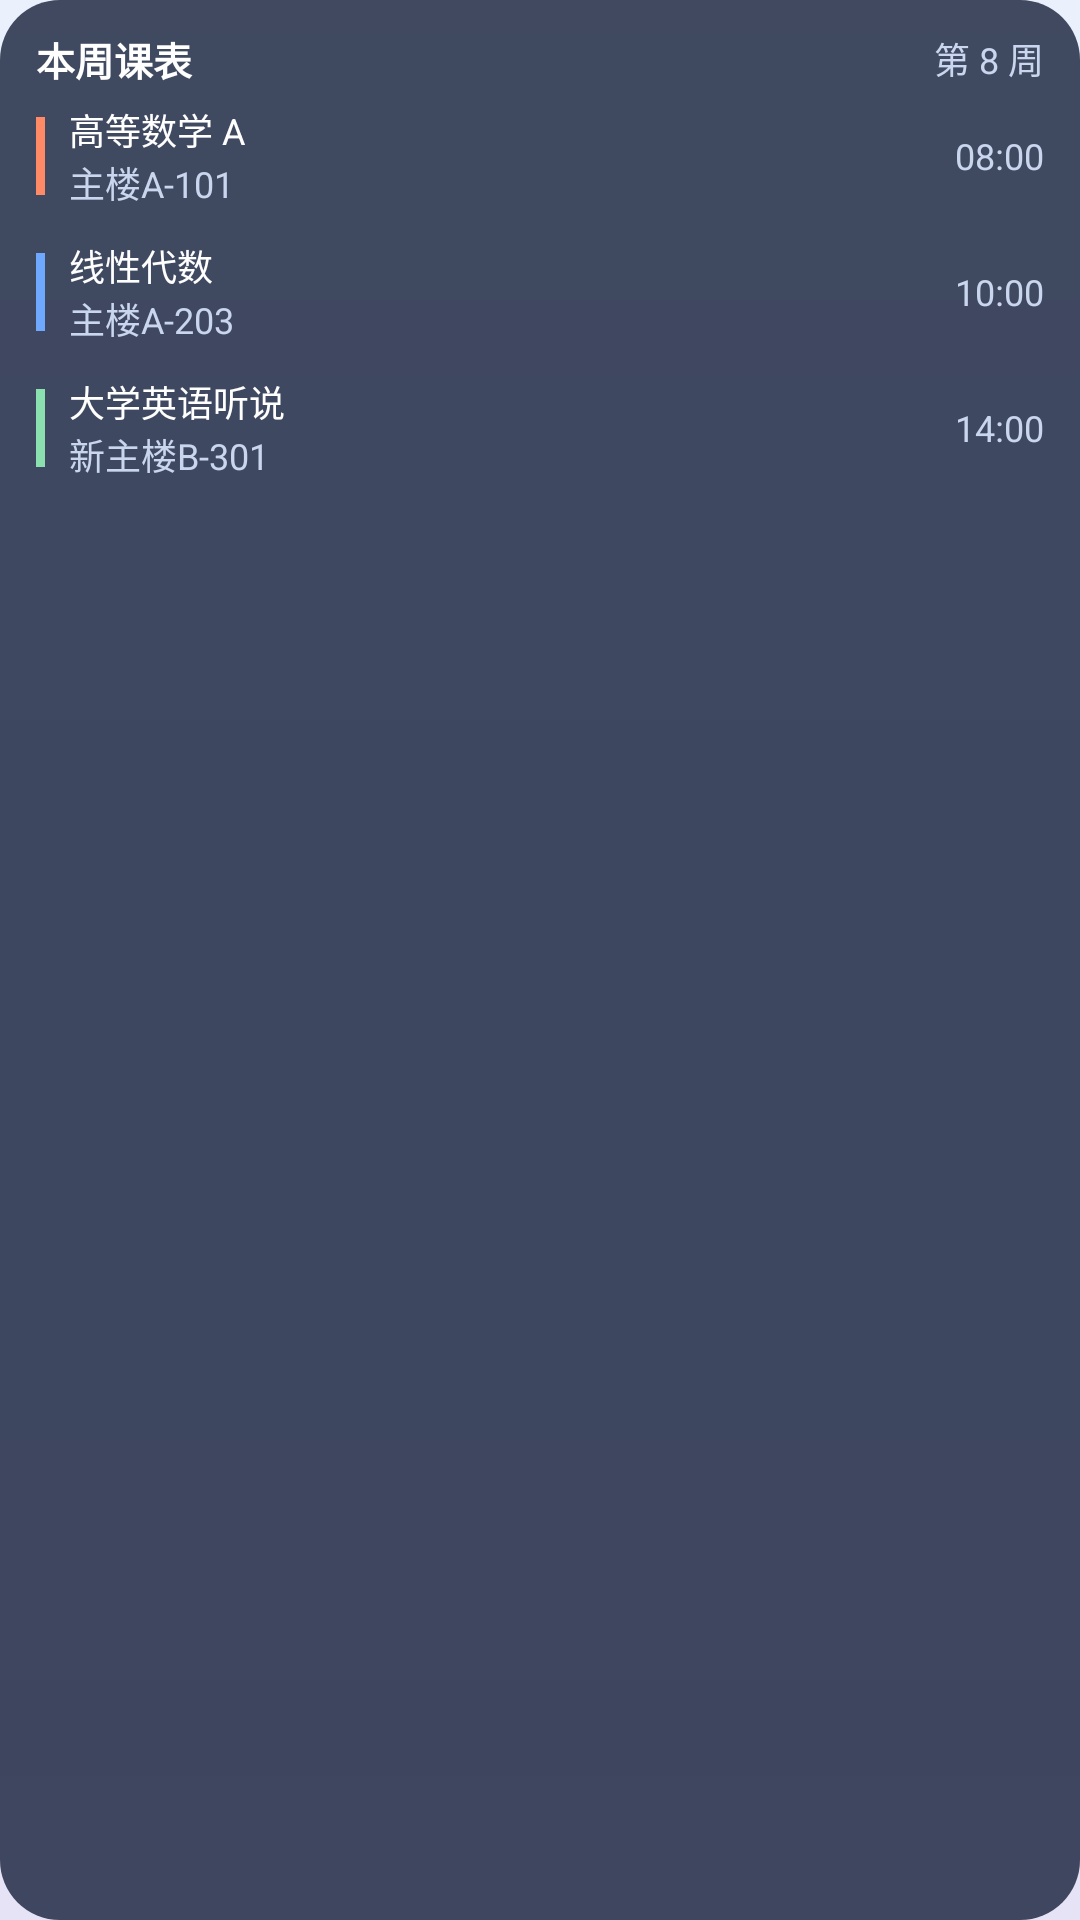

Reconstruct the res/layout file that produces this screen, plus the resources it refers to.
<!-- AndroidManifest.xml: application theme Theme.BUAASchedule -->
<!-- res/layout/widget_preview_week.xml -->
<?xml version="1.0" encoding="utf-8"?>
<FrameLayout xmlns:android="http://schemas.android.com/apk/res/android"
    android:layout_width="match_parent"
    android:layout_height="match_parent">

    <ImageView
        android:id="@android:id/background"
        android:layout_width="match_parent"
        android:layout_height="match_parent"
        android:scaleType="fitXY"
        android:importantForAccessibility="no"
        android:contentDescription="@null"
        android:src="@drawable/widget_preview_bg" />

    <LinearLayout
        android:layout_width="match_parent"
        android:layout_height="match_parent"
        android:orientation="vertical"
        android:paddingStart="12dp"
        android:paddingEnd="12dp"
        android:paddingTop="10dp"
        android:paddingBottom="10dp">

        <LinearLayout
            android:layout_width="match_parent"
            android:layout_height="wrap_content"
            android:orientation="horizontal"
            android:gravity="center_vertical">

            <TextView
                android:layout_width="0dp"
                android:layout_height="wrap_content"
                android:layout_weight="1"
                android:text="@string/widget_week_label"
                android:textColor="#FFFFFF"
                android:textSize="13sp"
                android:textStyle="bold"
                android:maxLines="1"
                android:ellipsize="end" />

            <TextView
                android:layout_width="wrap_content"
                android:layout_height="wrap_content"
                android:text="@string/widget_preview_subtitle"
                android:textColor="#C9D6EE"
                android:textSize="12sp"
                android:maxLines="1" />
        </LinearLayout>

        <include layout="@layout/widget_preview_row_a" />

        <include layout="@layout/widget_preview_row_b" />

        <include layout="@layout/widget_preview_row_c" />

    </LinearLayout>

</FrameLayout>
<!-- res/layout/widget_preview_row_a.xml (included above) -->
<?xml version="1.0" encoding="utf-8"?>
<LinearLayout xmlns:android="http://schemas.android.com/apk/res/android"
    android:layout_width="match_parent"
    android:layout_height="wrap_content"
    android:orientation="horizontal"
    android:gravity="center_vertical"
    android:paddingTop="5dp"
    android:paddingBottom="5dp">

    <View
        android:layout_width="3dp"
        android:layout_height="26dp"
        android:background="#FFFF8A65" />

    <LinearLayout
        android:layout_width="0dp"
        android:layout_height="wrap_content"
        android:layout_weight="1"
        android:layout_marginStart="8dp"
        android:orientation="vertical">

        <TextView
            android:layout_width="match_parent"
            android:layout_height="wrap_content"
            android:text="@string/widget_preview_course_a"
            android:textColor="#FFFFFF"
            android:textSize="12sp"
            android:maxLines="1"
            android:ellipsize="end" />

        <TextView
            android:layout_width="match_parent"
            android:layout_height="wrap_content"
            android:text="@string/widget_preview_room_a"
            android:textColor="#C9D6EE"
            android:textSize="12sp"
            android:maxLines="1"
            android:ellipsize="end" />
    </LinearLayout>

    <TextView
        android:layout_width="wrap_content"
        android:layout_height="wrap_content"
        android:layout_marginStart="8dp"
        android:text="@string/widget_preview_time_a"
        android:textColor="#C9D6EE"
        android:textSize="12sp"
        android:maxLines="1" />
</LinearLayout>
<!-- res/layout/widget_preview_row_b.xml (included above) -->
<?xml version="1.0" encoding="utf-8"?>
<LinearLayout xmlns:android="http://schemas.android.com/apk/res/android"
    android:layout_width="match_parent"
    android:layout_height="wrap_content"
    android:orientation="horizontal"
    android:gravity="center_vertical"
    android:paddingTop="5dp"
    android:paddingBottom="5dp">

    <View
        android:layout_width="3dp"
        android:layout_height="26dp"
        android:background="#FF6FA8FF" />

    <LinearLayout
        android:layout_width="0dp"
        android:layout_height="wrap_content"
        android:layout_weight="1"
        android:layout_marginStart="8dp"
        android:orientation="vertical">

        <TextView
            android:layout_width="match_parent"
            android:layout_height="wrap_content"
            android:text="@string/widget_preview_course_b"
            android:textColor="#FFFFFF"
            android:textSize="12sp"
            android:maxLines="1"
            android:ellipsize="end" />

        <TextView
            android:layout_width="match_parent"
            android:layout_height="wrap_content"
            android:text="@string/widget_preview_room_b"
            android:textColor="#C9D6EE"
            android:textSize="12sp"
            android:maxLines="1"
            android:ellipsize="end" />
    </LinearLayout>

    <TextView
        android:layout_width="wrap_content"
        android:layout_height="wrap_content"
        android:layout_marginStart="8dp"
        android:text="@string/widget_preview_time_b"
        android:textColor="#C9D6EE"
        android:textSize="12sp"
        android:maxLines="1" />
</LinearLayout>
<!-- res/layout/widget_preview_row_c.xml (included above) -->
<?xml version="1.0" encoding="utf-8"?>
<LinearLayout xmlns:android="http://schemas.android.com/apk/res/android"
    android:layout_width="match_parent"
    android:layout_height="wrap_content"
    android:orientation="horizontal"
    android:gravity="center_vertical"
    android:paddingTop="5dp"
    android:paddingBottom="5dp">

    <View
        android:layout_width="3dp"
        android:layout_height="26dp"
        android:background="#FF8BE0B0" />

    <LinearLayout
        android:layout_width="0dp"
        android:layout_height="wrap_content"
        android:layout_weight="1"
        android:layout_marginStart="8dp"
        android:orientation="vertical">

        <TextView
            android:layout_width="match_parent"
            android:layout_height="wrap_content"
            android:text="@string/widget_preview_course_c"
            android:textColor="#FFFFFF"
            android:textSize="12sp"
            android:maxLines="1"
            android:ellipsize="end" />

        <TextView
            android:layout_width="match_parent"
            android:layout_height="wrap_content"
            android:text="@string/widget_preview_room_c"
            android:textColor="#C9D6EE"
            android:textSize="12sp"
            android:maxLines="1"
            android:ellipsize="end" />
    </LinearLayout>

    <TextView
        android:layout_width="wrap_content"
        android:layout_height="wrap_content"
        android:layout_marginStart="8dp"
        android:text="@string/widget_preview_time_c"
        android:textColor="#C9D6EE"
        android:textSize="12sp"
        android:maxLines="1" />
</LinearLayout>
<!-- resources referenced by this layout -->
<resources>
  <!-- drawable widget_preview_bg (drawable) -->
  <?xml version="1.0" encoding="utf-8"?>
  <shape xmlns:android="http://schemas.android.com/apk/res/android"
      android:shape="rectangle">
      <corners android:radius="20dp" />
      <solid android:color="#CC16203A" />
  </shape>
  <string name="widget_preview_course_a">高等数学 A</string>
  <string name="widget_preview_course_b">线性代数</string>
  <string name="widget_preview_course_c">大学英语听说</string>
  <string name="widget_preview_room_a">主楼A-101</string>
  <string name="widget_preview_room_b">主楼A-203</string>
  <string name="widget_preview_room_c">新主楼B-301</string>
  <string name="widget_preview_subtitle">第 8 周</string>
  <string name="widget_preview_time_a">08:00</string>
  <string name="widget_preview_time_b">10:00</string>
  <string name="widget_preview_time_c">14:00</string>
  <string name="widget_week_label">本周课表</string>
  <style name="Theme.BUAASchedule" parent="android:Theme.Material.Light.NoActionBar">
          
          <item name="android:windowBackground">@drawable/window_background</item>
          <item name="android:statusBarColor">@android:color/transparent</item>
          <item name="android:navigationBarColor">@android:color/transparent</item>
          <item name="android:windowLightStatusBar">true</item>
      </style>
  <!-- drawable window_background (drawable) -->
  <?xml version="1.0" encoding="utf-8"?>
  <shape xmlns:android="http://schemas.android.com/apk/res/android"
      android:shape="rectangle">
      <gradient
          android:angle="270"
          android:startColor="#FFEAF1FD"
          android:centerColor="#FFDCE9FB"
          android:endColor="#FFE6E3F6"
          android:type="linear" />
  </shape>
</resources>
